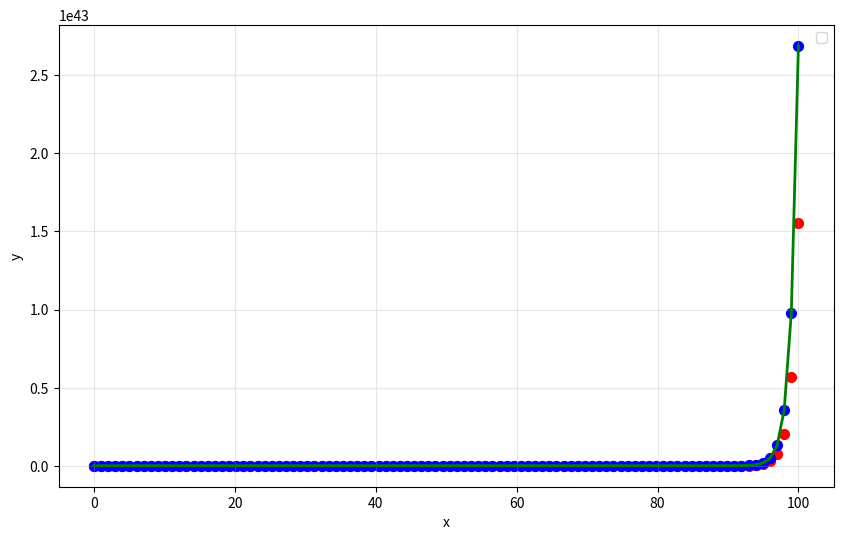

Python code for this plot:
import matplotlib.pyplot as plt
import numpy as np

N = 100
x = np.linspace(0, 100, N)
h = x[1] - x[0]
res_euler = np.zeros(N)
res_euler[0] = 1

for i in range(1, N):
    res_euler[i] = res_euler[i - 1] + np.exp(x[i - 1]) * h

res_rk4 = np.zeros(N)
res_rk4[0] = 1

for i in range(1, N):
    k1 = np.exp(x[i-1])
    k2 = np.exp(x[i-1] + h/2) 
    k3 = np.exp(x[i-1] + h/2) 
    k4 = np.exp(x[i-1] + h) 
    
    res_rk4[i] = res_rk4[i-1] + (h/6) * (k1 + 2*k2 + 2*k3 + k4)

res_true = np.exp(x)

fig, ax = plt.subplots(figsize=(10, 6))

ax.plot(x, res_true, 'g-', linewidth=2)
ax.scatter(x, res_euler, c='red', s=50)
ax.scatter(x, res_rk4, c='blue', s=50)

ax.set_xlabel('x')
ax.set_ylabel('y')
ax.legend()
ax.grid(True, alpha=0.3)
plt.show()